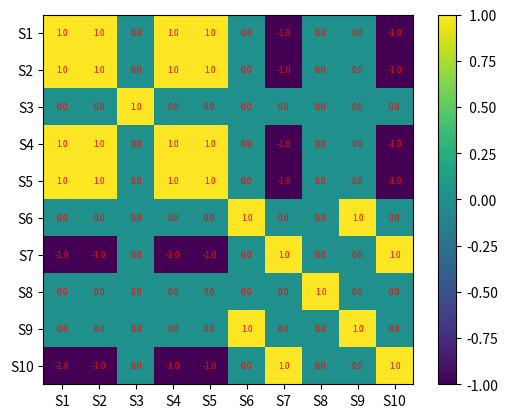

The matplotlib source for this figure:
# %%
import math
import numpy as np
import matplotlib.pyplot as plt

thres = 0.5

S1 = [0.99, 1.28, 1.26, 1.6, 01.01, 1.34, 1.36, 0.94, 01.09, 0.5, 0.62, 0.83, 0.01, 0.52, 0.16, -0.05, -0.34, -0.53, -0.45, -0.43, -0.33, -0.47, -0.26, -0.3, -0.29, -0.99, -0.4, -0.17, -0.72, -0.15, -0.17, -0.03, 0.11, -0.22, 0.23, 0.23, 0.6, 0.62, 0.98, 0.94, 0.73, 0.54, 0.68, 1.27, 1.27, 1.36, 1.58, 01.06, 01.09,
      1.4, 1.49, 01.07, 1.28, 01.04, 1.22, 1.4, 0.7, 0.73, 0.64, 0.36, 0.22, 0.62, 0.63, 0, 0.49, 0.23, -0.12, 0.1, -0.26, -0.42, -0.39, -0.89, -0.22, -0.56, -0.37, -0.99, -0.62, -0.89, -0.75, -0.56, -0.09, -0.3, 0.03, 0.28, -0.21, 0.54, 0.53, 0.73, 0.49, 0.94, 0.74, 0.54, 0.68, 01.06, 0.97, 1.17, 01.03, 1.74, 1.27]
S2 = [5.1, 5.38, 5.48, 5.49, 5.6, 5.11, 05.04, 4.84, 4.53, 4.55, 4.56, 4.66, 4.16, 4.33, 4.46, 4.34, 3.85, 04.07, 3.63, 3.6, 3.69, 3.77, 3.45, 3.72, 3.35, 03.01, 3.69, 3.83, 3.13, 3.32, 3.87, 3.78, 3.91, 3.87, 4.23, 4.34, 3.95, 4.43, 4.74, 4.91, 4.93, 4.62, 05.02, 4.99, 5.4, 4.98, 5.65, 5.41, 5.77,
      5.6, 5.29, 5.73, 5.35, 05.01, 4.89, 5.29, 4.97, 5.11, 4.96, 4.59, 4.22, 4.63, 4.72, 4.24, 4.2, 3.7, 4, 3.54, 04.01, 3.32, 3.66, 3.49, 3.65, 3.23, 3.74, 3.76, 3.12, 3.53, 3.25, 3.24, 3.69, 3.83, 4.17, 4.19, 3.75, 4.1, 4.68, 4.22, 4.67, 4.61, 4.69, 5.27, 5, 4.99, 5.26, 5.25, 05.01, 5.39, 5.42]
S3 = [0.76, 0.83, 0.59, 0.26, 0.72, 0.24, 0.52, 0.28, 0.02, 0.35, 0.29, 0.55, 0, 0.15, 0.56, 0.13, 0.39, 0.09, 0.81, 0.6, 0.99, 0.44, 0.46, 0.54, 0.47, 0.77, 0.09, 0.39, 0.19, 0.99, 0.67, 0.55, 0.74, 0.39, 0.51, 0.4, 0.27, 0.82, 0.28, 0.44, 0.66, 0.52, 0.46, 0.06, 0.68, 0.55, 0.24, 0.01, 0.03,
      0.67, 0.22, 0.48, 0.77, 0.37, 0.84, 0.39, 0.47, 0.26, 0.43, 0.29, 0.15, 0.49, 0.44, 0.43, 0.47, 0.04, 0.74, 0.38, 0.93, 0.98, 0.5, 0.32, 0.51, 0.61, 0.68, 0.28, 0.77, 0.49, 0.06, 0.81, 0.86, 0.75, 0.36, 0.64, 0.14, 0.86, 0.3, 0.13, 0.43, 0.01, 0.69, 0.38, 0.38, 0.51, 0.83, 0.63, 0.67, 0.28, 0.66]
S4 = [1.36, 1, 1.67, 0.91, 1.41, 0.95, 0.89, 1.27, 0.98, 0.72, 0.33, 0.78, 0.27, 0.36, -0.19, -0.27, -0.37, -0.51, 0.02, -0.15, -0.11, -0.35, -0.92, -0.88, -0.35, -0.41, -0.9, -0.71, -0.09, -0.6, -0.22, -0.17, -0.28, -0.07, 0.27, 0.3, 0.45, 0.08, 0.79, 0.31, 0.99, 1.16, 01.05, 1.52, 1.24, 1.64, 1.54, 1.11, 01.06, 1.55,
      1.18, 1.47, 0.98, 1.63, 1.1, 1.48, 0.87, 0.84, 0.58, 0.72, 0.8, 0.27, -0.04, 0.14, 0.44,  -0.15, 0.02,  -0.17, -0.38,  -0.35, -0.42, -0.9,  -0.58,  -0.77,  -0.34, -0.31,  -0.89,  -0.77, -0.76,  -0.09,  -0.51, 0.07,  -0.46, 0.29, 0.07, 0.45, 0.05, 0.22, 0.31, 0.69, 0.54, 0.95, 0.76, 1.3, 1.15, 1.63, 1.6, 1.54, 1.25]
S5 = [2.41, 1.98, 2.54, 2.34, 2.14, 1.75, 02.06, 1.5, 1.55, 01.09, 0.5, 0.63, -0.1, -0.07, 0.17, -0.6, -1.05, -1.22, -0.94, -1.01, -1.07, -1.16, -1.37, -1.62, -1.71, -1.73, -1.33, -1.31, -1.56, -1.43, -1.41, -1.01, -0.96, -0.47, -0.04, 0.41, 0.31, 0.25, 0.51, 01.09, 1.28, 1.25, 1.63, 1.89, 1.65, 02.04, 2.42, 2.42, 2.38,
      2.61, 2.51, 2.67, 2.21, 2.52, 1.96, 1.94, 1.36, 1.14, 1.62, 1.28, 0.42, 0.69, 0.29, 0.42, -0.07, -0.76, -1.05, -1.14, -1.05, -1.4, -1.28, -1.66, -1.42, -1.42, -1.58, -1.76, -1.58, -1.77, -1.38, -0.88, -0.76, -1, -0.94, -0.15, -0.05, -0.03, -0.04, 0.4, 0.91, 1.13, 01.08, 1.35, 1.88, 2.13, 2.29, 02.08, 2.32, 2.41, 2.68]
S6 = [1.13, 1.23, 01.01, 0.57, 0.06, -0.18, -0.19, -0.44, -0.45, -0.32, -0.49, -0.14, -0.02, 0, 0.33, 0.81, 1.31, 1.1, 1.12, 1.37, 1.18, 1.38, 0.98, 1.1, 0.17, 0.03, -0.08, -0.58, -0.3, -0.92, -0.47, -0.25, -0.16, 0, 0.76, 0.43, 1.32, 1.37, 0.95, 1.41, 1.18, 0.85, 0.71, 0.31, 0.1, 0.36, -0.23, -0.46, -0.34, -
      0.97, -0.82, -0.79, 0.19, -0.11, 0.26, 0.6, 0.76, 1.18, 01.06, 1.67, 1.37, 1.11, 0.61, 01.08, 0.65, -0.23, -0.43, -0.79, -0.29, -0.57, -0.6, -0.72, -0.03, 0.12, 0.18, 01.07, 0.86, 1.59, 1.26, 1.72, 1.42, 0.96, 0.92, 0.7, 0.19, -0.25, -0.52, -0.35, -0.15, -0.48, -0.42, -0.6, -0.06, -0.12, 0.23, 0.35, 1.11, 1.48, 1.3]
S7 = [-2.94, -2.37, -2.72, -2.12, -1.92, -1.8, -1.7, -0.85, -0.69, -0.6, 0.08, -0.06, 0.94, 0.96, 01.04, 1.38, 1.95, 2.11, 2.73, 3.19, 03.06, 3.43, 3.44, 3.15, 3.8, 3.52, 03.08, 3.41, 2.74, 2.6, 2.37, 02.03, 1.86, 1.5, 1.3, 1.1, 0.4, 0.38, -0.17, -0.87, -0.62, -1.55, -1.68, -1.5, -1.65, -1.85, -2.58, -2.84, -2.23, -
      2.82, -2.38, -2.43, -2.42, -2.57, -1.86, -1.76, -1.27, -1.42, -0.64, -0.35, 0.18, -0.03, 0.79, 1.24, 1.36, 1.69, 2.14, 2.47, 2.92, 2.99, 2.75, 3.1, 3.23, 3.73, 3.11, 3.38, 3.14, 3.48, 3.34, 03.04, 2.5, 2.51, 1.68, 1.37, 1.24, 0.96, 0.97, 0.16, 0, -0.41, -0.59, -1.37, -1.9, -1.81, -2.28, -2.27, -2, -2.24, -2.24]
S8 = [0.68, 0.01, 0.65, 0.76, 0.88, 0.9, 0.09, 0.05, 0.73, 0.84, 0.03, 0.21, 0.24, 0.15, 0.56, 0.65, 0.14, 0.14, 0.91, 0.63, 0.51, 0.71, 0.68, 0.45, 0.15, 0.68, 0.21, 0.78, 0.4, 0.63, 0.32, 0.16, 0.59, 0.08, 0.94, 0.34, 0.97, 0.44, 0.08, 0.54, 0.37, 0.16, 0.83, 0.03, 0.19, 0.26, 0.67, 0.69, 0.25,
      0.22, 0.16, 0.72, 0.33, 0.12, 0.58, 0.46, 0.53, 0.8, 0.95, 0.33, 0.22, 0.23, 0.59, 0.87, 0.57, 0.02, 0.35, 0.76, 0.6, 0.67, 0.5, 0.55, 0.49, 0.24, 0.9, 0.12, 0.76, 0.49, 0.42, 0.17, 0.81, 0.72, 0.67, 0.38, 0.98, 0.48, 0.41, 0.59, 0.4, 0.8, 0.31, 0.83, 0.79, 0.37, 0.36, 0.6, 0.02, 0.66, 0.28]
S9 = [1.49, 1.12, 0.92, 1.1, 0.22, 0.42, 0.17, -0.2, -0.15, -0.78, -0.52, -0.24, -0.44, 0.16, 0.2, 0.81, 1.35, 1.44, 1.15, 1.35, 01.03, 1.4, 0.75, 0.56, 0.5, -0.14, -0.52, -0.47, -0.47, -0.44, -0.39, -0.42, -0.17, -0.01, 0.26, 0.74, 0.79, 1.27, 01.08, 1.31, 1.5, 1.39, 1.14, 0.61, 0.28, -0.11, -0.49, -0.51, -0.66, -
      0.55, -0.91, -0.41, -0.23, 0.11, 0.7, 0.63, 1.12, 1.2, 01.09, 1.64, 1.11, 1.16, 1.25, 0.56, 0.13, 0.14, -0.53, -0.24, -0.37, -0.92, -0.37, -0.33, -0.2, 0.02, 0.2, 0.64, 0.86, 1.1, 1.28, 1.46, 1.37, 1.51, 01.04, 0.62, 0.5, 0.05, -0.4, -0.46, -0.27, -0.7, -0.84, -0.71, -0.14, -0.27, 0.75, 0.91, 1.32, 1.39, 1.71]
S10 = [-1.24, -1.88, -1.3, -1.46, -1.27, -1.41, -1.22, -0.46, -0.14, -0.29, 0.02, -0.02, 0.38, 01.05, 01.01, 1.49, 1.4, 1.64, 2.15, 2.28, 02.08, 1.87, 2.67, 2.4, 2.49, 2.65, 2.25, 02.09, 1.89, 2.25, 1.55, 1.96, 1.42, 01.05, 0.99, 0.79, 0.8, 0.48, 0.35, -0.45, -0.6, -0.83, -0.81, -1.07, -1.13, -1.41, -1.69, -1.27, -
       1.37, -1.48, -1.45, -1.89, -1.26, -1.62, -1.01, -1.27, -0.58, -1.07, -0.37, -0.11, -0.3, 0.25, 0.39, 0.49, 1.37, 1.54, 1.18, 1.34, 1.87, 02.06, 1.78, 2.35, 2.51, 2.46, 2.52, 2.55, 2.2, 2.5, 2.27, 1.64, 2.21, 1.33, 1.72, 1.4, 1.16, 0.77, 0.9, 0.17, 0.28, -0.33, -0.37, -0.56, -1.04, -1.4, -1.15, -1.06, -1.7, -1.42, -1.89]

f = np.vstack((S1, S2))
f = np.vstack((f, S3))
f = np.vstack((f, S4))
f = np.vstack((f, S5))
f = np.vstack((f, S6))
f = np.vstack((f, S7))
f = np.vstack((f, S8))
f = np.vstack((f, S9))
f = np.vstack((f, S10))

rho = np.corrcoef(f)
corr_matrix = np.corrcoef(f).round(decimals=2)
for i in range(10):
    for j in range(10):
        if not thres == 0:
            if abs(corr_matrix[i, j]) > thres:
                if corr_matrix[i, j] > 0:
                    corr_matrix[i, j] = 1
                else:
                    corr_matrix[i, j] = -1
            else:
                corr_matrix[i, j] = 0
fig, ax = plt.subplots()
im = ax.imshow(corr_matrix)
im.set_clim(-1, 1)
ax.grid(False)
ax.xaxis.set(ticks=(0, 1, 2, 3, 4, 5, 6, 7, 8, 9), ticklabels=(
    'S1', 'S2', 'S3', 'S4', 'S5', 'S6', 'S7', 'S8', 'S9', 'S10'))
ax.yaxis.set(ticks=(0, 1, 2, 3, 4, 5, 6, 7, 8, 9), ticklabels=(
    'S1', 'S2', 'S3', 'S4', 'S5', 'S6', 'S7', 'S8', 'S9', 'S10'))
for i in range(10):
    for j in range(10):
        ax.text(j, i, corr_matrix[i, j], ha='center',
                va='center', color='r', fontsize=6)
cbar = ax.figure.colorbar(im, ax=ax, format='% .2f')
plt.show()
# %%
